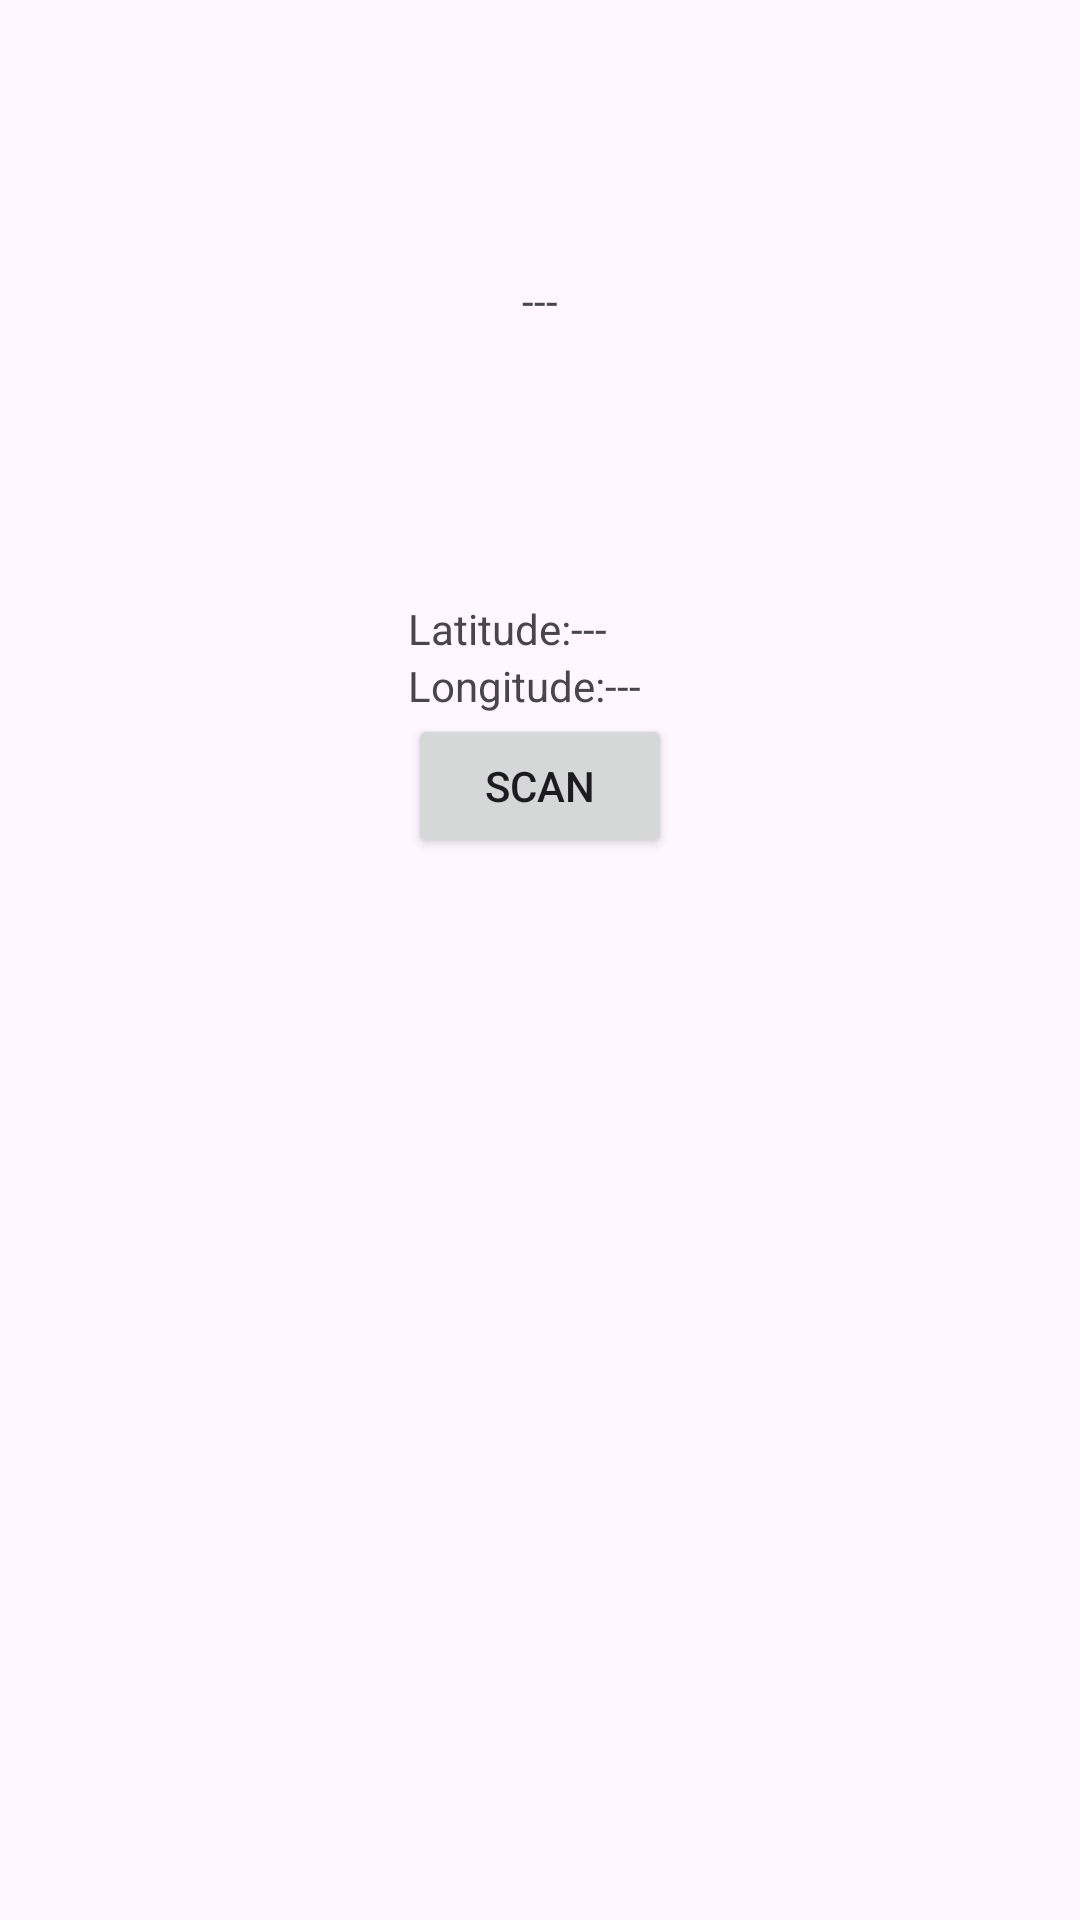

This screen was rendered from an Android layout file. Write that file and the resources it references.
<!-- AndroidManifest.xml: application theme Theme.MobFinal -->
<!-- res/layout/activity_main.xml -->
<?xml version="1.0" encoding="utf-8"?>
<androidx.constraintlayout.widget.ConstraintLayout xmlns:android="http://schemas.android.com/apk/res/android"
    xmlns:app="http://schemas.android.com/apk/res-auto"
    xmlns:tools="http://schemas.android.com/tools"
    android:id="@+id/content"
    android:layout_width="match_parent"
    android:layout_height="match_parent"
    tools:context=".MainActivity">

    <TextView
        android:id="@+id/barCode"
        android:layout_width="wrap_content"
        android:layout_height="wrap_content"
        android:layout_marginLeft="77dp"
        android:layout_marginRight="77dp"
        android:text="---"
        app:layout_constraintBottom_toTopOf="@+id/linearLayout"
        app:layout_constraintEnd_toEndOf="parent"
        app:layout_constraintStart_toStartOf="parent"
        app:layout_constraintTop_toTopOf="parent" />

    <LinearLayout
        android:id="@+id/linearLayout"
        android:layout_width="wrap_content"
        android:layout_height="wrap_content"
        android:layout_marginStart="100dp"
        android:layout_marginTop="200dp"
        android:layout_marginEnd="100dp"
        android:orientation="vertical"
        app:layout_constraintEnd_toEndOf="parent"
        app:layout_constraintStart_toStartOf="parent"
        app:layout_constraintTop_toTopOf="parent"
        tools:ignore="MissingConstraints">

        <LinearLayout
            android:layout_width="match_parent"
            android:layout_height="wrap_content"
            android:orientation="horizontal"
            tools:ignore="MissingConstraints">

            <TextView
                android:layout_width="wrap_content"
                android:layout_height="wrap_content"
                android:text="@string/Latitude" />

            <TextView
                android:id="@+id/text_latitude"
                android:layout_width="wrap_content"
                android:layout_height="wrap_content"
                android:text="---" />

        </LinearLayout>


        <LinearLayout
            android:layout_width="match_parent"
            android:layout_height="wrap_content"
            android:orientation="horizontal"
            tools:ignore="MissingConstraints">

            <TextView
                android:layout_width="wrap_content"
                android:layout_height="wrap_content"
                android:text="@string/Longitude" />

            <TextView
                android:id="@+id/text_longitude"
                android:layout_width="wrap_content"
                android:layout_height="wrap_content"
                android:text="---" />
        </LinearLayout>

        <Button
            android:id="@+id/scanButton"
            android:layout_width="wrap_content"
            android:layout_height="wrap_content"
            android:text="@string/scan" />




    </LinearLayout>

</androidx.constraintlayout.widget.ConstraintLayout>
<!-- resources referenced by this layout -->
<resources>
  <string name="Latitude">Latitude:</string>
  <string name="Longitude">Longitude:</string>
  <string name="scan">scan</string>
  <style name="Theme.MobFinal" parent="Base.Theme.MobFinal" />
  <style name="Base.Theme.MobFinal" parent="Theme.Material3.DayNight.NoActionBar">
          
          
      </style>
</resources>
